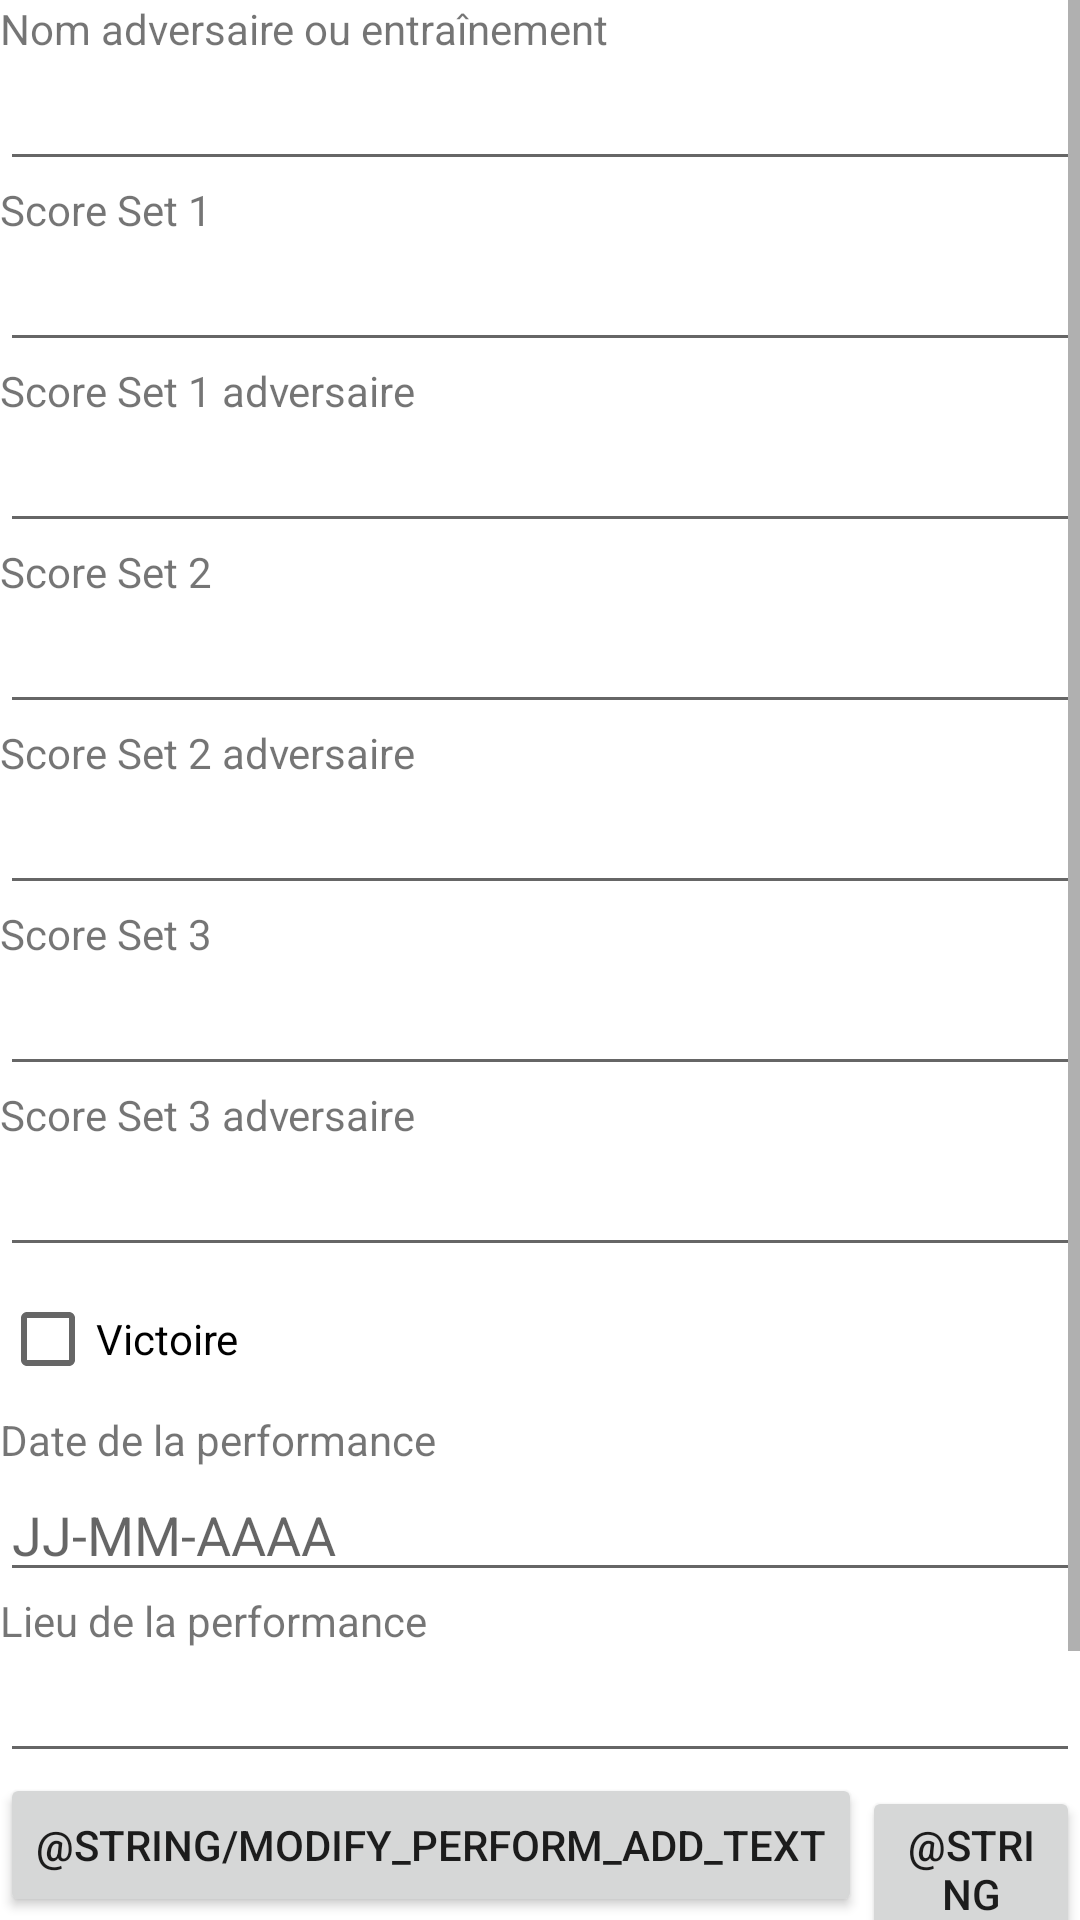

This screen was rendered from an Android layout file. Write that file and the resources it references.
<!-- AndroidManifest.xml: fallback theme Theme.MaterialComponents.DayNight.NoActionBar -->
<!-- res/layout/modify.xml -->
<?xml version="1.0" encoding="utf-8"?>
<ScrollView

    xmlns:android="http://schemas.android.com/apk/res/android"
    android:layout_width="match_parent"
    android:layout_height="match_parent">

    <LinearLayout xmlns:android="http://schemas.android.com/apk/res/android"
        android:layout_width="match_parent"
        android:layout_height="match_parent"
        android:orientation="vertical">

        <TextView
            android:layout_width="match_parent"
            android:layout_height="wrap_content"
            android:labelFor="@+id/add_perform_edit_noma"
            android:text="@string/add_perform_add_text_noma" />

        <EditText
            android:id="@+id/add_perform_edit_noma"
            android:layout_width="match_parent"
            android:layout_height="wrap_content"

            android:inputType="text" />

        <TextView
            android:layout_width="match_parent"
            android:layout_height="wrap_content"
            android:labelFor="@+id/add_perform_edit_set1j"
            android:text="@string/add_perform_add_text_set1j" />

        <EditText
            android:id="@+id/add_perform_edit_set1j"
            android:layout_width="match_parent"
            android:layout_height="wrap_content"

            android:inputType="number" />


        <TextView
            android:layout_width="match_parent"
            android:layout_height="wrap_content"
            android:labelFor="@+id/add_perform_edit_set1a"
            android:text="@string/add_perform_add_text_set1a" />

        <EditText
            android:id="@+id/add_perform_edit_set1a"
            android:layout_width="match_parent"
            android:layout_height="wrap_content"

            android:inputType="number" />


        <TextView
            android:layout_width="match_parent"
            android:layout_height="wrap_content"
            android:labelFor="@+id/add_perform_edit_set2j"
            android:text="@string/add_perform_add_text_set2j" />

        <EditText
            android:id="@+id/add_perform_edit_set2j"
            android:layout_width="match_parent"
            android:layout_height="wrap_content"
            android:inputType="number"

            />


        <TextView
            android:layout_width="match_parent"
            android:layout_height="wrap_content"
            android:labelFor="@+id/add_perform_edit_set2a"
            android:text="@string/add_perform_add_text_set2a" />

        <EditText
            android:id="@+id/add_perform_edit_set2a"
            android:layout_width="match_parent"
            android:layout_height="wrap_content"
            android:inputType="number"

            />

        <TextView
            android:layout_width="match_parent"
            android:layout_height="wrap_content"
            android:labelFor="@+id/add_perform_edit_set3j"
            android:text="@string/add_perform_add_text_set3j" />

        <EditText
            android:id="@+id/add_perform_edit_set3j"
            android:layout_width="match_parent"
            android:layout_height="wrap_content"
            android:inputType="number"

            />


        <TextView
            android:layout_width="match_parent"
            android:layout_height="wrap_content"
            android:labelFor="@+id/add_perform_edit_set3a"
            android:text="@string/add_perform_add_text_set3a" />

        <EditText
            android:id="@+id/add_perform_edit_set3a"
            android:layout_width="match_parent"
            android:layout_height="wrap_content"
            android:inputType="number"

            />

        <CheckBox
            android:id="@+id/add_perform_edit_result"
            android:layout_width="wrap_content"
            android:layout_height="wrap_content"
            android:text="@string/add_perform_add_text_result" />

        <TextView
            android:layout_width="match_parent"
            android:layout_height="wrap_content"
            android:labelFor="@+id/add_perform_edit_date"
            android:text="@string/add_perform_add_text_date" />

        <EditText
            android:id="@+id/add_perform_edit_date"
            android:layout_width="match_parent"
            android:layout_height="wrap_content"
            android:hint="@string/add_perform_date_type"

            android:inputType="datetime" />

        <TextView
            android:layout_width="match_parent"
            android:layout_height="wrap_content"
            android:labelFor="@+id/add_perform_edit_location"
            android:text="@string/add_perform_add_text_location" />

        <EditText
            android:id="@+id/add_perform_edit_location"
            android:layout_width="match_parent"
            android:layout_height="wrap_content"


            android:inputType="text" />

        <LinearLayout
            android:layout_width="match_parent"
            android:layout_height="match_parent">

            <Button
                android:id="@+id/add_perform_edit_valid"
                android:layout_width="wrap_content"
                android:layout_height="wrap_content"
                android:onClick="onAddPerformDataButtonClicked"
                android:text="@string/modify_perform_add_text" />

            <Button
                android:id="@+id/add_perform_edit_cancel"
                android:layout_width="wrap_content"
                android:layout_height="wrap_content"
                android:onClick="onAddPerformDataButtonClicked"
                android:text="@string/cancel_perform_add_text" />
        </LinearLayout>
    </LinearLayout>
</ScrollView>
<!-- resources referenced by this layout -->
<resources>
  <string name="add_perform_add_text_date">Date de la performance</string>
  <string name="add_perform_add_text_location">Lieu de la performance</string>
  <string name="add_perform_add_text_noma">Nom adversaire ou entraînement</string>
  <string name="add_perform_add_text_result">Victoire</string>
  <string name="add_perform_add_text_set1a">Score Set 1 adversaire</string>
  <string name="add_perform_add_text_set1j">Score Set 1</string>
  <string name="add_perform_add_text_set2a">Score Set 2 adversaire</string>
  <string name="add_perform_add_text_set2j">Score Set 2</string>
  <string name="add_perform_add_text_set3a">Score Set 3 adversaire</string>
  <string name="add_perform_add_text_set3j">Score Set 3</string>
  <string name="add_perform_date_type">JJ-MM-AAAA</string>
</resources>
